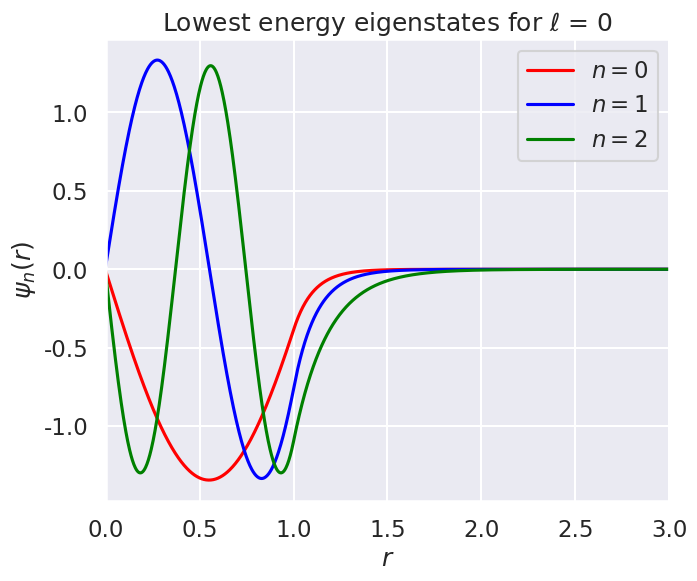

The script that saved this image:
#!/usr/bin/env python
# coding: utf-8

# # Diagonalizing coordinate space solutions in 3D
# 
# In this notebook you will apply a 2nd-derivative operator and a potential as matrices in coordinate space to represent the Schroedinger equation. By diagonalizing it you'll find its eigenvalues (the energy spectrum) and eigenvectors (wave functions).
# 
# What is different here from previous notebooks is that we'll do it in three dimensions. This requires very few changes if we solve for the radial wave function $u_{E\ell}(r) = r R_{E\ell}(r)$. The radial Schrodinger equation for an energy eigenstate is:
# 
# $$
#  \hat H |\psi\rangle = E |\psi\rangle\quad \doteq\quad  \Bigl[ -\frac{\hbar^2}{2m}\frac{d^2}{dr^2} + \frac{\hbar^2\ell(\ell+1)}{2mr^2} +  V(r)\Bigr] u_{El}(r) = E u_{El}(r) ,
# $$
# 
# where the full wavefunction is $\psi(\mathbf{x}) = R_{E\ell}(r) Y^m_{\ell}(\theta,\phi)$. (Be careful not to confuse the mass $m$ with the quantum number $m$. The latter will not appear again in this notebook, however, because the energy $E$ and radial function $u_{El}$ depend on $\ell$ but not on this $m$.)

# Standard imports plus seaborn (to make plots looks nicer).

# In[1]:


import numpy as np
import scipy.linalg as la

import matplotlib.pyplot as plt
import seaborn as sns; sns.set_style("darkgrid"); sns.set_context("talk")


# We use the now-familiar  `second_derivative_matrix` function below so that it returns a matrix that implements an approximate second derivative when applied to a vector made up of a function evaluated at the mesh points. Now we apply it to functions of $r$ rather than functions of $x$, but that is just labeling; the 2nd derivative has the same form. The numpy `diag` and `ones` functions are used to create matrices with 1's on particular diagonals, as in this $5\times 5$ example: 
# 
# $$ \frac{1}{(\Delta r)^2}\,\left( 
#     \begin{array}{ccccc}
#     -2 & 1 & 0 & 0 & 0 \\
#     1 & -2 & 1 & 0 & 0 \\
#     0 & 1 & -2 & 1 & 0 \\
#     0 & 0 &1 & -2 & 1 \\
#     0 & 0 & 0 & 1 & -2
#     \end{array}
#    \right) 
#    \left(\begin{array}{c}
#          f_1 \\ f_2 \\ f_3 \\ f_4 \\ f_5
#          \end{array}
#    \right) 
#    %\overset{?}{=}
#    =
#    \left(\begin{array}{c} -2f_1 + f_2
#           \\ f_1 - 2 f_2 + f_3  \\ f_2 - 2 f_3 + f_4 \\ f_3 - 2 f_4 + f_5 \\ f_4 - 2 f_5
#          \end{array}
#    \right) 
#  $$  
#  

# In[2]:


def second_derivative_matrix(N, Delta_r):
    """
    Return an N x N matrix for 2nd derivative of a vector equally spaced by delta_x
    """
    M_temp = np.diag(np.ones(N-1), +1) + np.diag(np.ones(N-1), -1) \
              - 2 * np.diag(np.ones(N), 0)

    return M_temp / (Delta_r**2)


# ## Setting up the second derivative
# 
# **Choose values for `N_pts`, `x_min`, and `x_max`** 

# In[3]:


N_pts = 2001   # For accuracy this should be large; over 1000 
r_min = 0.     # For three-dimensions, r starts at zero
r_max = 5.     # How large to make this depends on the potential
Delta_r = (r_max - r_min) / (N_pts - 1)
r_mesh = np.linspace(r_min, r_max, N_pts)  # create the grid ("mesh") of x points


# Set up the derivative matrices for the specified mesh.

# In[4]:


second_deriv = second_derivative_matrix(N_pts, Delta_r)


# ## Setting up potentials and Hamiltonian matrix
# 
# The Hamiltonian matrix is 
# 
# $$
#  \hat H \doteq  -\frac{\hbar^2}{2m}\frac{d^2}{dr^2} + \frac{\hbar^2\ell(\ell+1)}{2mr^2} +  V(r) ,
# $$
# 
# which we'll implement as a sum of matrices. We'll choose units initially so that $\hbar = 1$ and $m = 1$, but these can be set to any desired values.

# In[5]:


def V_SHO_matrix(r_mesh):
    """
    Harmonic oscillator potential matrix (defined as a diagonal matrix)
    """
    k = 1/2       # k is chosen so that hbar*omega = 1 
    V_diag = k * r_mesh**2 / 2  # diagonal matrix elements
    N = len(r_mesh)  # number of x points
    
    return V_diag * np.diag(np.ones(N), 0) 


# In[6]:


def Three_D_spherical_box(r_mesh, ell, a, beta, mass=1, hbar=1):
    """
    Potential in a box of radius a and depth hbar^2 beta^2 / (2 m a^2).
    """
    V0 = hbar**2 * beta**2 / (2 * mass * a**2)
    Lfact = hbar**2 * ell * (ell + 1) / (2 * mass)
    V_diag = np.array([V0 if r > a else 0 for r in r_mesh])
    V_diag = V_diag + np.array([Lfact / r**2 if r > 0.001 else 0 for r in r_mesh])
    N = len(r_mesh)  # number of r points
    
    return V_diag * np.diag(np.ones(N), 0)     


# **Put together the Hamiltonian matrix**

# In[7]:


hbar = 1
mass = 1

ell = 0   # pick the value of orbital angular momentum l
a = 1     # radius of the spherical box
beta = 10 # parameter setting the height of the potential wall
V_spherical = Three_D_spherical_box(r_mesh, ell, a, beta, mass=1, hbar=1)

Hamiltonian = -hbar**2/(2*mass) * second_deriv + V_spherical

# Diagonalize using numpy functions
eigvals, eigvecs = np.linalg.eigh(Hamiltonian)

gs = eigvals[0]

print(f' *** Energy eigenvalues for l = {ell} ***')
print(' n       E       ka      ka/pi')
for n, eig in enumerate(eigvals[0:10]):
    print(f' {n}  {eig:8.4f}  {np.sqrt(eig*2*mass*a**2/hbar**2):7.3f} ', \
          f' {np.sqrt(eig*2*mass*a**2/hbar**2)/np.pi:6.3f}')


# In[8]:


norm = 1 / np.sqrt(Delta_r)

wf_0 = norm * eigvecs[:,0]
wf_1 = norm * eigvecs[:,1]
wf_2 = norm * eigvecs[:,2]

print(f' test normalization: {Delta_r * wf_0 @ wf_0}')


# In[9]:


fig = plt.figure(figsize=(16,6))

ax1 = fig.add_subplot(1,2,1)
ax1.set_xlabel(r'$r$')
ax1.set_ylabel(r'$\psi_n(r)$')

r_max = 3 * a
ax1.set_xlim(0, r_max)
#ax1.set_ylim(-1., 3)

ax1.plot(r_mesh, wf_0, color='red', label=r'$n=0$')
ax1.plot(r_mesh, wf_1, color='blue', label=r'$n=1$')
ax1.plot(r_mesh, wf_2, color='green', label=r'$n=2$')

ax1.set_title(fr'Lowest energy eigenstates for $\ell$ = {ell}')

ax1.legend();


# In[ ]:





# In[ ]:




